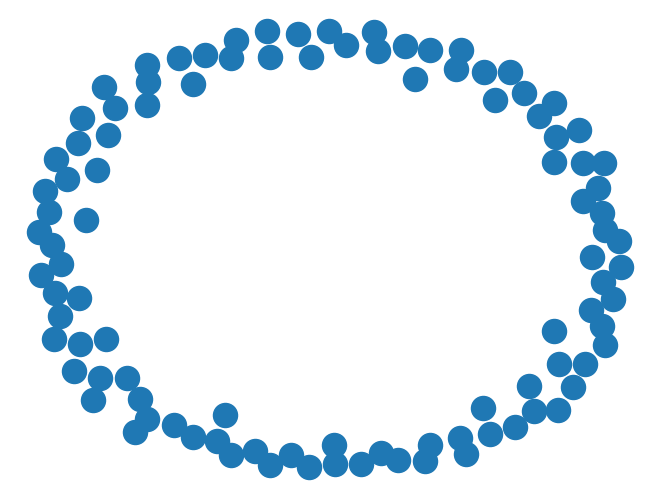
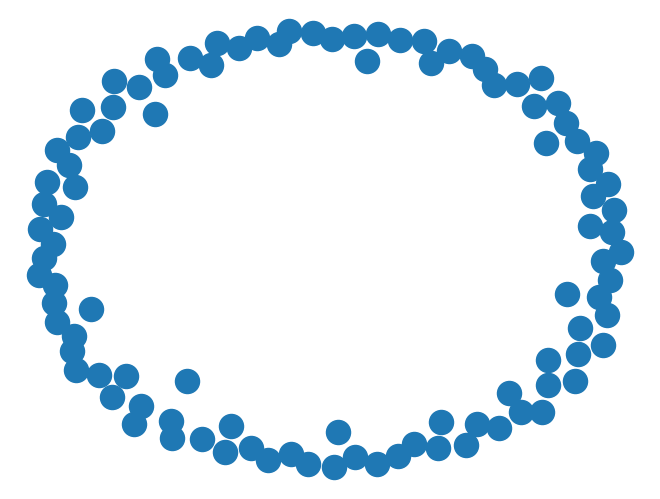

These charts were generated, in order, by the following Python code: (Note: this script raises an exception after producing the figures.)
#' % Fatman Model
#' % Aish Gupta
#' % 22 March 2019

#+ echo=False
import warnings
warnings.filterwarnings("ignore")
#' #### Importing the packages
import networkx as nx
import matplotlib.pyplot as plt

#' Making the graph
G = nx.Graph()

G.add_nodes_from(range(1,101))

nx.draw(G)
plt.show()

#' All the functionalities are now modeled into methods

def create_graph():
	G = nx.Graph()
	G.add_nodes_from(range(1,101))
	return G

def visualize(G):
	nx.draw(G)
	plt.show()

G = create_graph()
visualize(G)

#' Assigning BMI for nodes
import random
def assign_bmi(G):
	for each in G.nodes():
		G.node[each]['name'] = random.randint(15,40)
		G.node[each]['type'] = 'person'

#' #### format of BMI assignment
#+ echo=False
assign_bmi(G)
count = 0
for i in G.nodes():
	print(G.node[i])
	count += 1
	if count > 6:
		break

#' #### Label Getter
def get_labels(G):
	return {i: G.node[i]['name'] for i in G.nodes()}

def visualize_with_BMI(G,labeldict):
	nx.draw(G, labels=labeldict)
	plt.show()
#+ echo=True, f_size=(7,7)
G = create_graph()
assign_bmi(G)

labeldict = get_labels(G)
visualize_with_BMI(G,labeldict)

#' ##### Drawing graph nodes in accordance to BMI
#+ echo=True, evaluate=True
def get_size(G):
	return [G.node[i]['name'] for i in G.nodes()]

def visualize_BMI_sized(G,labeldict,nodesize):
	nx.draw(G,labels=labeldict,node_size=nodesize)
	plt.show()


#+ echo=True, f_size=(10,10)
nodesize = get_size(G)
visualize_BMI_sized(G,labeldict,nodesize)

#' ##### Since the size is very small
#+ f_size=(10,10)
def get_size(G):
	return [G.node[i]['name']*30 for i in G.nodes()]

nodesize = get_size(G)
visualize_BMI_sized(G,labeldict,nodesize)

#' #### Node sized according to BMI with node number as display
#+ f_size=(10,10)
def visualize_sized(G,nodesize):
	nx.draw(G,with_labels= True, node_size=nodesize)
	plt.show()

nodesize = get_size(G)
visualize_sized(G,nodesize)

#' ### We add the community businesses 
#+ echo=True
def add_foci_nodes(G):
	n = G.order() + 1
	foci_nodes = ['gym', 'eatout', 'movie_club', 'karate_club','Yoga_club']
	for j in range(0,5):
		G.add_node(n)
		G.node[n]['name'] = foci_nodes[j]
		G.node[n]['type'] = 'foci'
		n = n+1
#Since the foci are added then in get_size(G), we need to change the conditions

def get_size(G):
	size_array = []
	for each in G.nodes():
		if G.node[each]['type'] == 'person':
			size_array.append(G.node[each]['name']*20)
		else:
			size_array.append(1000)
	return size_array

#+ evaluate=True, f_size=(10,10)
add_foci_nodes(G)
labeldict = get_labels(G)
nodesize = get_size(G)
visualize_BMI_sized(G,labeldict,nodesize)


#+ echo=True
def get_colors(G):
	c = []
	for each in G.nodes():
		if G.node[each]['type'] == 'person':
			c.append('blue')
		else:
			c.append('red')
	return c

def visualize_BMI_sized_colored(G,labeldict,nodesize,color):
	nx.draw(G,labels=labeldict,with_labels = True,node_size=nodesize,node_color = color)
	plt.show()

#+ evaluate=True, f_size=(10,10)
color_arr = get_colors(G)
visualize_BMI_sized_colored(G,labeldict,nodesize,color_arr)

#' #### Adding edges to the Foci
#+ echo=True
def get_foci_nodes(G):
	f = []
	for each in G.nodes():
		if G.node[each]['type'] == 'foci':
			f.append(each)
	return f

def get_person_nodes(G):
	p = []
	for each in G.nodes():
		if G.node[each]['type'] == 'person':
			p.append(each)
	return p

def add_foci_edges(G):
	foci_nodes = get_foci_nodes(G)
	person_nodes = get_person_nodes(G)
	for each in person_nodes:
		r = random.choice(foci_nodes)
		G.add_edge(each,r)

def visualize_kamada_BMI_sized_colored(G,labeldict,nodesize,color):
	nx.draw_kamada_kawai(G,labels=labeldict, with_labels=True,node_size=nodesize,node_color = color)
	plt.show()

#+ f_size=(8,8)
add_foci_edges(G)
visualize_kamada_BMI_sized_colored(G,labeldict,nodesize,color_arr)

#' ## To Program Homophily
#' It is evident that:
#' Probability of 2 people becoming friends is **inversely proportional** to difference of their BMI.
#' More is the difference in BMI, less likely people will becom friends 

#' P(X and Y becoming friends) = $\frac{1}{|b(X)-b(Y)|}$

#' <div style="text-align: center"> b(A) is BMI of person A </div>

#' But we don't use the above expression, We use:

#' <div style="text-align: center"> P(X and Y becoming friends) = $\frac{1}{|b(X)-b(Y)| + 1000}$ </div>

#' The benefit with this is:
#' * If 2 BMIs are equal then the infinity condition is handeled
#' * Delays the convergence of the evolutionary algorithm

#' Initially, the probability are assigned randomly and we will benchmark the probability of becoming friends to be 0.4. **If the 2 people have probability less than 0.4, we generate the edge, otherwise, we don't.

#' #### Implementing Underweight in green and overweight in yellow

def get_colors(G):
	c = []
	for each in G.nodes():
		if G.node[each]['type'] == 'person':
			if G.node[each]['name'] < 18:
				c.append('green')
			elif G.node[each]['name'] > 36:
				c.append('yellow')
			else:
				c.append('blue')
		else:
			c.append('red')
	return c

#' #### This appears as
#+ f_size=(6,6)
color_arr = get_colors(G)
visualize_kamada_BMI_sized_colored(G,labeldict,nodesize,color_arr)

#' #### Adding Homophily
def homophily(G):
	pnodes = get_person_nodes(G)
	for u in pnodes:
		for v in pnodes:
			if u != v:
				diff = abs(G.node[u]['name'] - G.node[v]['name'])
				p = float(1/(diff+1000))
				r = random.uniform(0,1)
				if r < p:
					G.add_edge(u,v)

#+ f_size=(10,10)
homophily(G)
visualize_BMI_sized_colored(G,labeldict,nodesize,color_arr)

#' We have found the formula for probability for triadic closure to be = 1-${(1-p)}^{k}$ where p is the probability of 2 nodes joining  and k is the no of common neighbors

#' For now we use the same formula for triadic and focal closure
import math

def cmn(u,v,G):
	nu = set(G.neighbors(u))
	nv = set(G.neighbors(v))
	return len(nu & nv)

def closure(G):
	#The below array will have 2 nodes and the probability of them joining
	array1 = []
	#both the nodes should not be foci nodes
	for u in G.nodes():
		for v in G.nodes():
			if u!=v and ('person' in [G.node[u]['type'], G.node[v]['type']]):
				k = cmn(u,v,G)
				p = 1 - math.pow((1-0.1),k)
				tmp = [u,v,p]
				array1.append(tmp)
	for each in array1:
		u,v,p = each
		r = random.uniform(0,1)
		if r<p:
			G.add_edge(u,v)

#+ echo=True,f_size=(10,10)
closure(G)
visualize_kamada_BMI_sized_colored(G,labeldict,nodesize,color_arr)

#+ echo=True,f_size=(10,10)
homophily(G)
closure(G)
visualize_kamada_BMI_sized_colored(G,labeldict,nodesize,color_arr)
